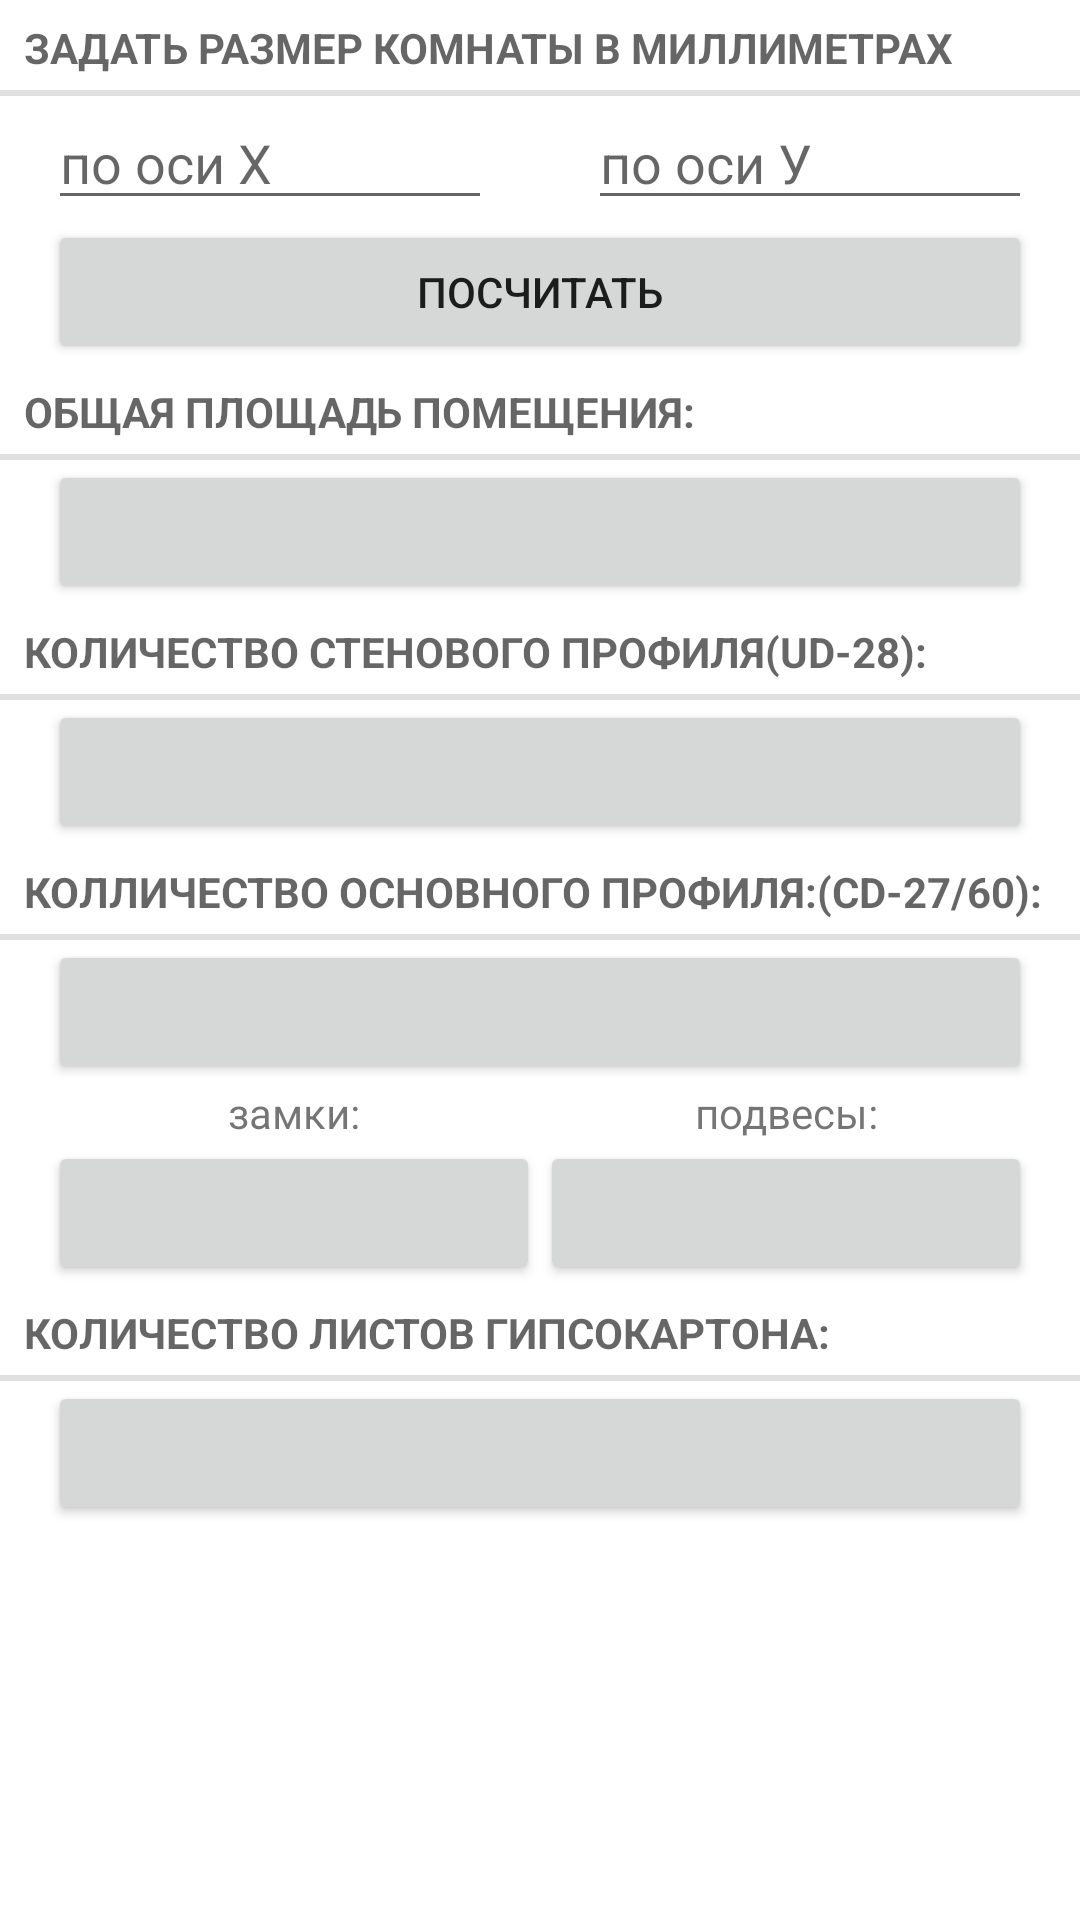

The Android layout XML behind this screen, and the referenced resources:
<!-- AndroidManifest.xml: fallback theme Theme.MaterialComponents.DayNight.NoActionBar -->
<!-- res/layout/calculator_fragment.xml -->
<?xml version="1.0" encoding="utf-8"?>
<ScrollView
    xmlns:android="http://schemas.android.com/apk/res/android"
    xmlns:tools="http://schemas.android.com/tools"
    android:layout_width="match_parent"
    android:layout_height="match_parent"
    android:orientation="vertical">
    <LinearLayout
        android:layout_width="match_parent"
        android:layout_height="match_parent"
        android:orientation="vertical"
         >



        <TextView
            android:layout_width="match_parent"
            android:layout_height="wrap_content"
            android:text="@string/title_size_ansver"
            style="?android:listSeparatorTextViewStyle"/>

        <LinearLayout
            android:layout_width="match_parent"
            android:layout_height="wrap_content"
            android:orientation="horizontal"
            >
            <EditText
                android:id="@+id/edit_X"
                android:layout_width="match_parent"
                android:layout_height="match_parent"
                android:layout_weight="1"
                android:layout_marginLeft="16dp"
                android:layout_marginRight="16dp"
                android:hint="@string/x_side"
                android:inputType="phone"/>
            <EditText
                android:id="@+id/edit_Y"
                android:layout_width="match_parent"
                android:layout_height="match_parent"
                android:layout_weight="1"
                android:layout_marginLeft="16dp"
                android:layout_marginRight="16dp"
                android:hint="@string/y_side"
                android:inputType="phone"/>
        </LinearLayout>

        <Button
            android:text="@string/calculate_order"
            android:layout_width="match_parent"
            android:layout_height="wrap_content"
            android:layout_marginLeft="16dp"
            android:layout_marginRight="16dp"
            android:id="@+id/calculate_order_button"/>

        <TextView
            android:layout_width="match_parent"
            android:layout_height="wrap_content"
            android:text="@string/title_area"
            style="?android:listSeparatorTextViewStyle"/>
        <Button
            android:id="@+id/area_button"
            android:layout_width="match_parent"
            android:layout_height="wrap_content"
            android:layout_marginLeft="16dp"
            android:layout_marginRight="16dp"/>
        <TextView
            android:layout_width="match_parent"
            android:layout_height="wrap_content"
            android:text="@string/title_ud"
            style="?android:listSeparatorTextViewStyle"/>
        <Button
            android:layout_width="match_parent"
            android:layout_height="wrap_content"
            android:layout_marginLeft="16dp"
            android:layout_marginRight="16dp"
            android:id="@+id/ud_button"/>
        <TextView
            android:layout_width="match_parent"
            android:layout_height="wrap_content"
            android:text="@string/title_cd"
            style="?android:listSeparatorTextViewStyle"/>
        <Button
            android:id="@+id/cd60_button"
            android:layout_width="match_parent"
            android:layout_height="wrap_content"
            android:layout_marginLeft="16dp"
            android:layout_marginRight="16dp"/>

        <LinearLayout
            android:layout_width="match_parent"
            android:layout_height="wrap_content"
            android:orientation="horizontal"
            android:layout_marginLeft="16dp"
            android:layout_marginRight="16dp">
            <TextView
                android:layout_width="match_parent"
                android:layout_height="wrap_content"
                android:layout_weight="1"
                android:text="@string/title_locks"
                android:gravity="center"/>
            <TextView
                android:layout_width="match_parent"
                android:layout_height="wrap_content"
                android:layout_weight="1"
                android:gravity="center"
                android:text="@string/title_suspends"/>
        </LinearLayout>

        <LinearLayout
            android:layout_width="match_parent"
            android:layout_height="wrap_content"
            android:orientation="horizontal"
            android:layout_marginLeft="16dp"
            android:layout_marginRight="16dp"
            >
            <Button
                android:id="@+id/locks_button"
                android:layout_width="match_parent"
                android:layout_height="wrap_content"
                android:layout_weight="1"
                android:gravity="center"/>
            <Button
                android:id="@+id/suspends_button"
                android:layout_width="match_parent"
                android:layout_height="wrap_content"
                android:layout_weight="1"
                android:gravity="center"/>
        </LinearLayout>

        <TextView
            android:layout_width="match_parent"
            android:layout_height="wrap_content"
            android:text="@string/title_panels"
            style="?android:listSeparatorTextViewStyle"/>
        <Button
            android:id="@+id/panels_button"
            android:layout_width="match_parent"
            android:layout_height="wrap_content"
            android:layout_marginLeft="16dp"
            android:layout_marginRight="16dp"/>

    </LinearLayout>
</ScrollView>
<!-- resources referenced by this layout -->
<resources>
  <string name="calculate_order">посчитать</string>
  <string name="title_area">общая площадь помещения:</string>
  <string name="title_cd">колличество основного профиля:(сd-27/60):</string>
  <string name="title_locks">замки:</string>
  <string name="title_panels">количество листов гипсокартона:</string>
  <string name="title_size_ansver">Задать размер комнаты в миллиметрах </string>
  <string name="title_suspends">подвесы:</string>
  <string name="title_ud">количество стенового профиля(ud-28): </string>
  <string name="x_side">по оси Х</string>
  <string name="y_side">по оси У</string>
</resources>
